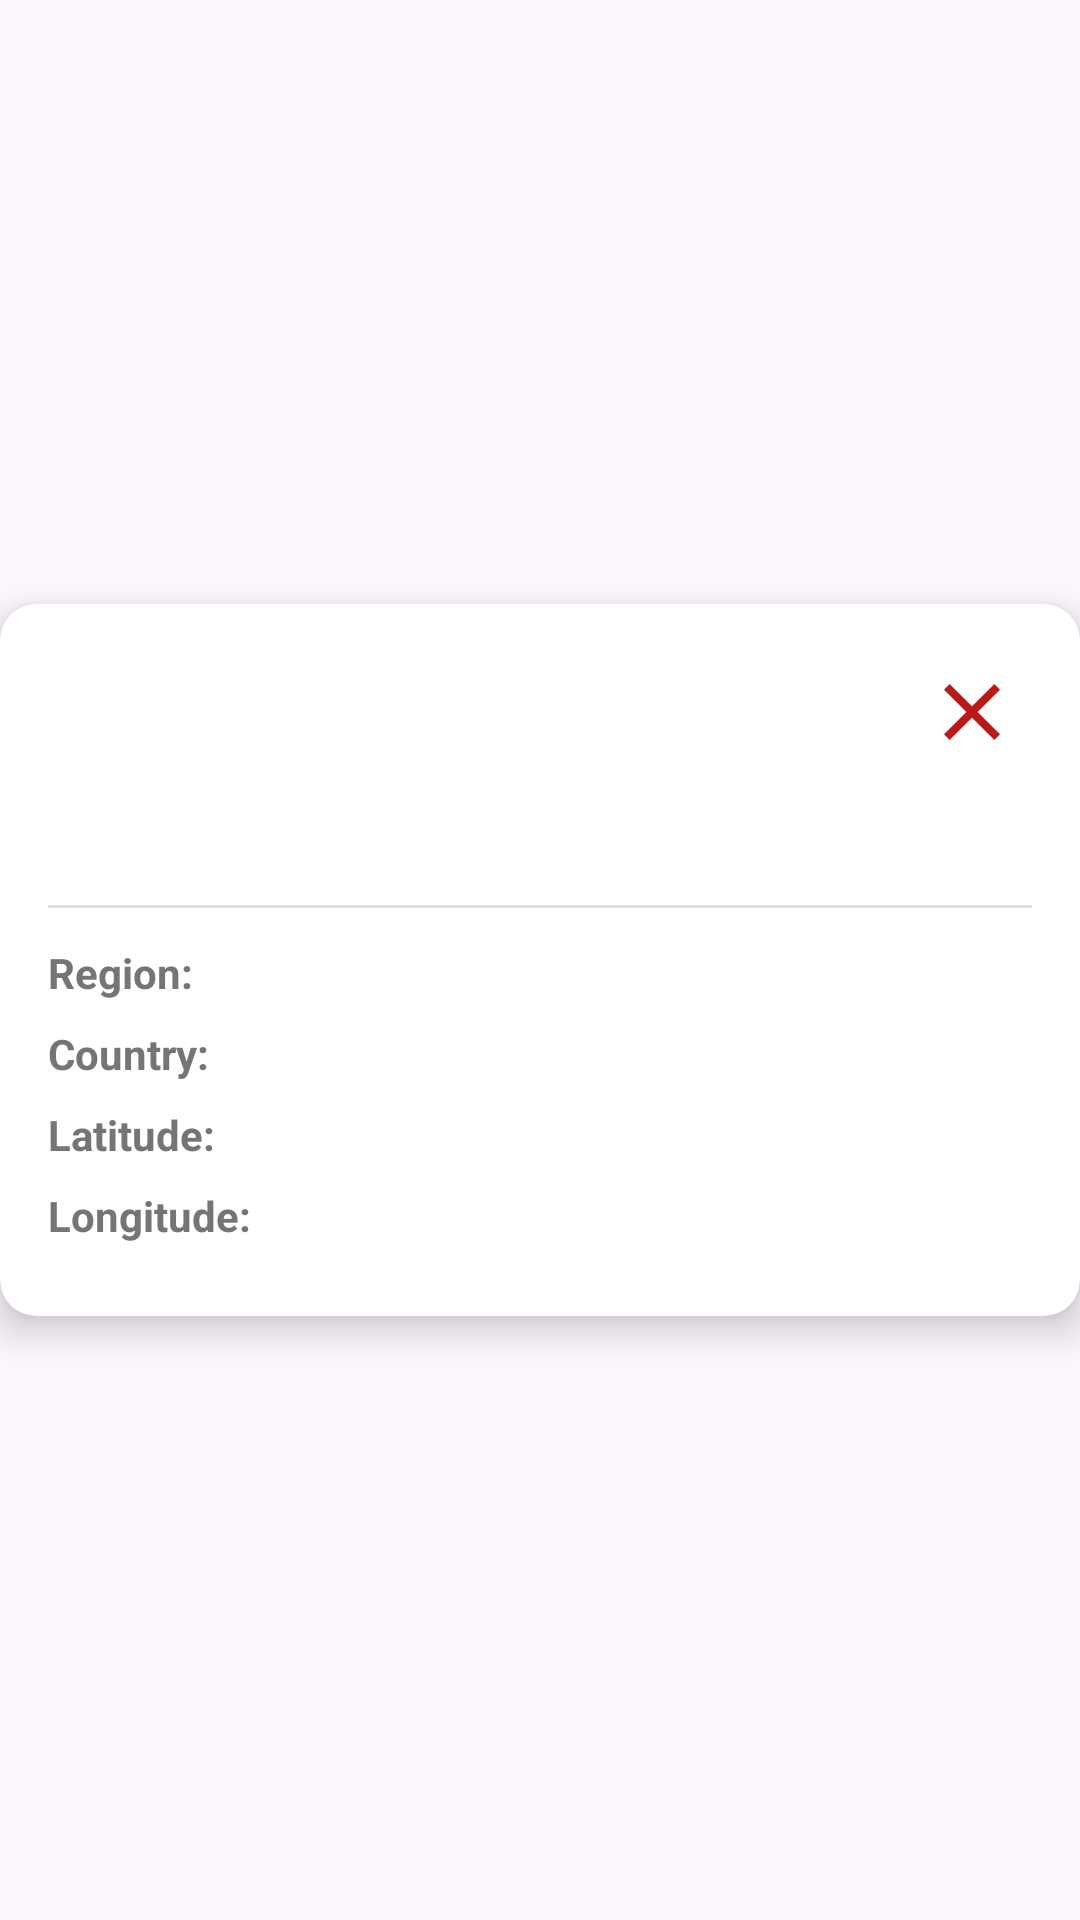

Android layout source for this screen:
<!-- AndroidManifest.xml: application theme Theme.RetrofitWeatherApp -->
<!-- res/layout/dialog_search_detail.xml -->
<?xml version="1.0" encoding="utf-8"?>
<androidx.constraintlayout.widget.ConstraintLayout
    xmlns:android="http://schemas.android.com/apk/res/android"
    xmlns:app="http://schemas.android.com/apk/res-auto"
    xmlns:tools="http://schemas.android.com/tools"
    android:layout_width="wrap_content"
    android:layout_height="wrap_content">

    
    <androidx.cardview.widget.CardView
        android:layout_width="wrap_content"
        android:layout_height="wrap_content"
        app:cardCornerRadius="12dp"
        app:cardElevation="8dp"
        app:layout_constraintBottom_toBottomOf="parent"
        app:layout_constraintEnd_toEndOf="parent"
        app:layout_constraintStart_toStartOf="parent"
        app:layout_constraintTop_toTopOf="parent"> 

        <RelativeLayout
            android:layout_width="wrap_content"
            android:layout_height="wrap_content"
            android:padding="16dp">

            
            <ImageButton
                android:id="@+id/btClose"
                android:layout_width="40dp"
                android:layout_height="40dp"
                android:layout_alignParentEnd="true"
                android:src="@drawable/ic_close"
                android:background="?attr/selectableItemBackgroundBorderless" />

            
            <LinearLayout
                android:layout_width="match_parent"
                android:layout_height="wrap_content"
                android:orientation="vertical"
                android:layout_marginTop="8dp"
                android:layout_below="@id/btClose">

                
                <TextView
                    android:id="@+id/tvName"
                    android:layout_width="match_parent"
                    android:layout_height="wrap_content"
                    android:textSize="18sp"
                    android:textStyle="bold"
                    android:layout_marginBottom="12dp"
                    tools:text="London"
                    android:textColor="?attr/colorPrimary"/>

                
                <View
                    android:layout_width="match_parent"
                    android:layout_height="1dp"
                    android:background="#E0E0E0"
                    android:layout_marginBottom="12dp"/>

                
                <LinearLayout
                    android:layout_width="match_parent"
                    android:layout_height="wrap_content"
                    android:orientation="vertical"
                    android:paddingBottom="8dp">

                    
                    <LinearLayout
                        android:layout_width="match_parent"
                        android:layout_height="wrap_content"
                        android:layout_marginBottom="8dp">

                        <TextView
                            android:layout_width="wrap_content"
                            android:layout_height="wrap_content"
                            android:text="Region:"
                            android:textColor="#757575"
                            android:textStyle="bold"
                            android:layout_marginEnd="8dp"/>

                        <TextView
                            android:id="@+id/tvRegion"
                            android:layout_width="wrap_content"
                            android:layout_height="wrap_content"
                            tools:text="City of London, Greater London"/>
                    </LinearLayout>

                    
                    <LinearLayout
                        android:layout_width="match_parent"
                        android:layout_height="wrap_content"
                        android:layout_marginBottom="8dp">

                        <TextView
                            android:layout_width="wrap_content"
                            android:layout_height="wrap_content"
                            android:text="Country:"
                            android:textColor="#757575"
                            android:textStyle="bold"
                            android:layout_marginEnd="8dp"/>

                        <TextView
                            android:id="@+id/tvCountry"
                            android:layout_width="wrap_content"
                            android:layout_height="wrap_content"
                            tools:text="United Kingdom"/>
                    </LinearLayout>

                    
                    <LinearLayout
                        android:layout_width="match_parent"
                        android:layout_height="wrap_content"
                        android:layout_marginBottom="8dp">

                        <TextView
                            android:layout_width="wrap_content"
                            android:layout_height="wrap_content"
                            android:text="Latitude:"
                            android:textColor="#757575"
                            android:textStyle="bold"
                            android:layout_marginEnd="8dp"/>

                        <TextView
                            android:id="@+id/tvLatitude"
                            android:layout_width="wrap_content"
                            android:layout_height="wrap_content"
                            tools:text="51.52"/>
                    </LinearLayout>

                    
                    <LinearLayout
                        android:layout_width="match_parent"
                        android:layout_height="wrap_content">

                        <TextView
                            android:layout_width="wrap_content"
                            android:layout_height="wrap_content"
                            android:text="Longitude:"
                            android:textColor="#757575"
                            android:textStyle="bold"
                            android:layout_marginEnd="8dp"/>

                        <TextView
                            android:id="@+id/tvLongitude"
                            android:layout_width="wrap_content"
                            android:layout_height="wrap_content"
                            tools:text="-0.11"/>
                    </LinearLayout>
                </LinearLayout>
            </LinearLayout>
        </RelativeLayout>
    </androidx.cardview.widget.CardView>
</androidx.constraintlayout.widget.ConstraintLayout>
<!-- resources referenced by this layout -->
<resources>
  <!-- drawable ic_close (drawable) -->
  <vector xmlns:android="http://schemas.android.com/apk/res/android" android:height="32dp" android:tint="?attr/colorError" android:viewportHeight="24" android:viewportWidth="24" android:width="32dp">
        
      <path android:fillColor="@android:color/white" android:pathData="M19,6.41L17.59,5 12,10.59 6.41,5 5,6.41 10.59,12 5,17.59 6.41,19 12,13.41 17.59,19 19,17.59 13.41,12z"/>
      
  </vector>
  <style name="Theme.RetrofitWeatherApp" parent="Base.Theme.RetrofitWeatherApp" />
  <color name="md_theme_primary">#64558F</color>
  <color name="md_theme_onPrimary">#FFFFFF</color>
  <color name="md_theme_primaryContainer">#E8DDFF</color>
  <color name="md_theme_onPrimaryContainer">#4C3E75</color>
  <color name="md_theme_secondary">#625B71</color>
  <color name="md_theme_onSecondary">#FFFFFF</color>
  <color name="md_theme_secondaryContainer">#E8DEF8</color>
  <color name="md_theme_onSecondaryContainer">#4A4458</color>
  <color name="md_theme_tertiary">#7D5260</color>
  <color name="md_theme_onTertiary">#FFFFFF</color>
  <color name="md_theme_tertiaryContainer">#FFD9E3</color>
  <color name="md_theme_onTertiaryContainer">#633B49</color>
  <color name="md_theme_error">#BA1A1A</color>
  <color name="md_theme_onError">#FFFFFF</color>
  <color name="md_theme_errorContainer">#FFDAD6</color>
  <color name="md_theme_onErrorContainer">#93000A</color>
  <color name="md_theme_background">#FDF7FF</color>
  <color name="md_theme_onBackground">#1D1B20</color>
  <color name="md_theme_surface">#FDF7FF</color>
  <color name="md_theme_onSurface">#1D1B20</color>
  <color name="md_theme_surfaceVariant">#E7E0EC</color>
  <color name="md_theme_onSurfaceVariant">#49454E</color>
  <color name="md_theme_outline">#7A757F</color>
  <color name="md_theme_outlineVariant">#CAC4CF</color>
  <color name="md_theme_inverseSurface">#322F35</color>
  <color name="md_theme_inverseOnSurface">#F5EFF7</color>
  <color name="md_theme_inversePrimary">#CFBDFE</color>
  <color name="md_theme_primaryFixed">#E8DDFF</color>
  <color name="md_theme_onPrimaryFixed">#201047</color>
  <color name="md_theme_primaryFixedDim">#CFBDFE</color>
  <color name="md_theme_onPrimaryFixedVariant">#4C3E75</color>
  <color name="md_theme_secondaryFixed">#E8DEF8</color>
  <color name="md_theme_onSecondaryFixed">#1E192B</color>
  <color name="md_theme_secondaryFixedDim">#CBC2DC</color>
  <color name="md_theme_onSecondaryFixedVariant">#4A4458</color>
  <color name="md_theme_tertiaryFixed">#FFD9E3</color>
  <color name="md_theme_onTertiaryFixed">#31101D</color>
  <color name="md_theme_tertiaryFixedDim">#EFB8C8</color>
  <color name="md_theme_onTertiaryFixedVariant">#633B49</color>
  <color name="md_theme_surfaceDim">#DED8E0</color>
  <color name="md_theme_surfaceBright">#FDF7FF</color>
  <color name="md_theme_surfaceContainerLowest">#FFFFFF</color>
  <color name="md_theme_surfaceContainerLow">#F8F2FA</color>
  <color name="md_theme_surfaceContainer">#F2ECF4</color>
  <color name="md_theme_surfaceContainerHigh">#ECE6EE</color>
  <color name="md_theme_surfaceContainerHighest">#E6E1E9</color>
</resources>
